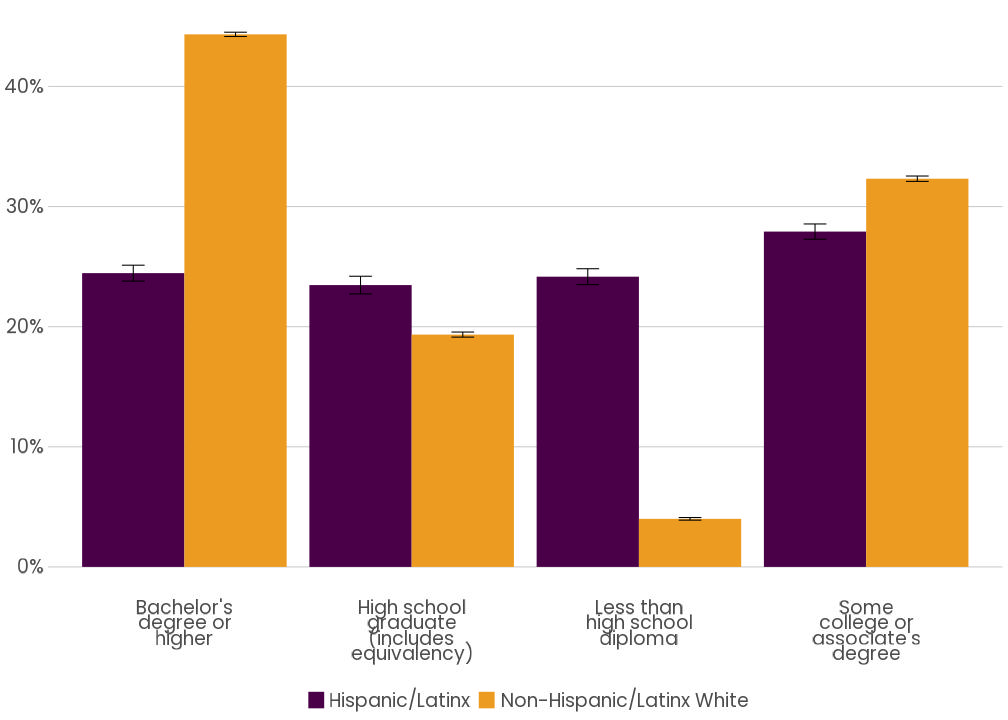

The data file committed next to this chart (first rows):
, sum_est, moe_grp, Ethnicity, Variable, sum_Eth, moe_Eth, share, moe_share
1, 54943, 1733, Hispanic/Latinx, Less than?high school?diploma, 227392, 3545, 0.2416, 0.006623
2, 53353, 1869, Hispanic/Latinx, High school?graduate?(includes?equivalen…, 227392, 3545, 0.2346, 0.007358
3, 63481, 1750, Hispanic/Latinx, Some?college or?associate's?degree, 227392, 3545, 0.2792, 0.006347
4, 55615, 1736, Hispanic/Latinx, Bachelor's?degree or?higher, 227392, 3545, 0.2446, 0.006612
5, 79642, 2206, Non-Hispanic/Latinx White, Less than?high school?diploma, 1990096, 9096, 0.04002, 0.001093
6, 384913, 4557, Non-Hispanic/Latinx White, High school?graduate?(includes?equivalen…, 1990096, 9096, 0.1934, 0.002112
7, 643184, 5326, Non-Hispanic/Latinx White, Some?college or?associate's?degree, 1990096, 9096, 0.3232, 0.002231
8, 882357, 5362, Non-Hispanic/Latinx White, Bachelor's?degree or?higher, 1990096, 9096, 0.4434, 0.001775
